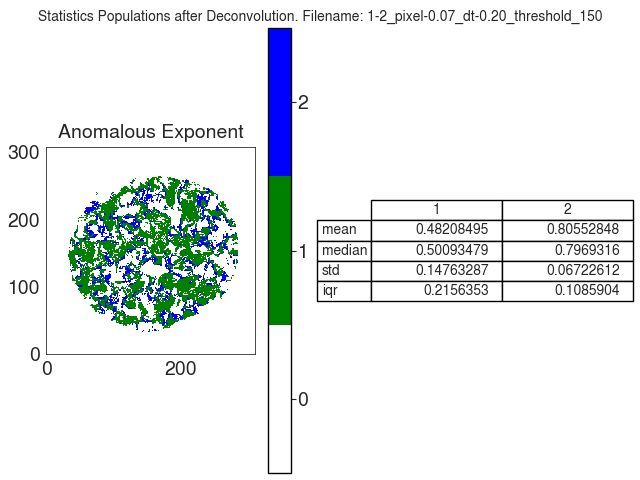

The table this chart was drawn from, first rows:
A
, 1, 2
mean, 0.4821, 0.8055
median, 0.5009, 0.7969
std, 0.1476, 0.06723
iqr, 0.2156, 0.1086
